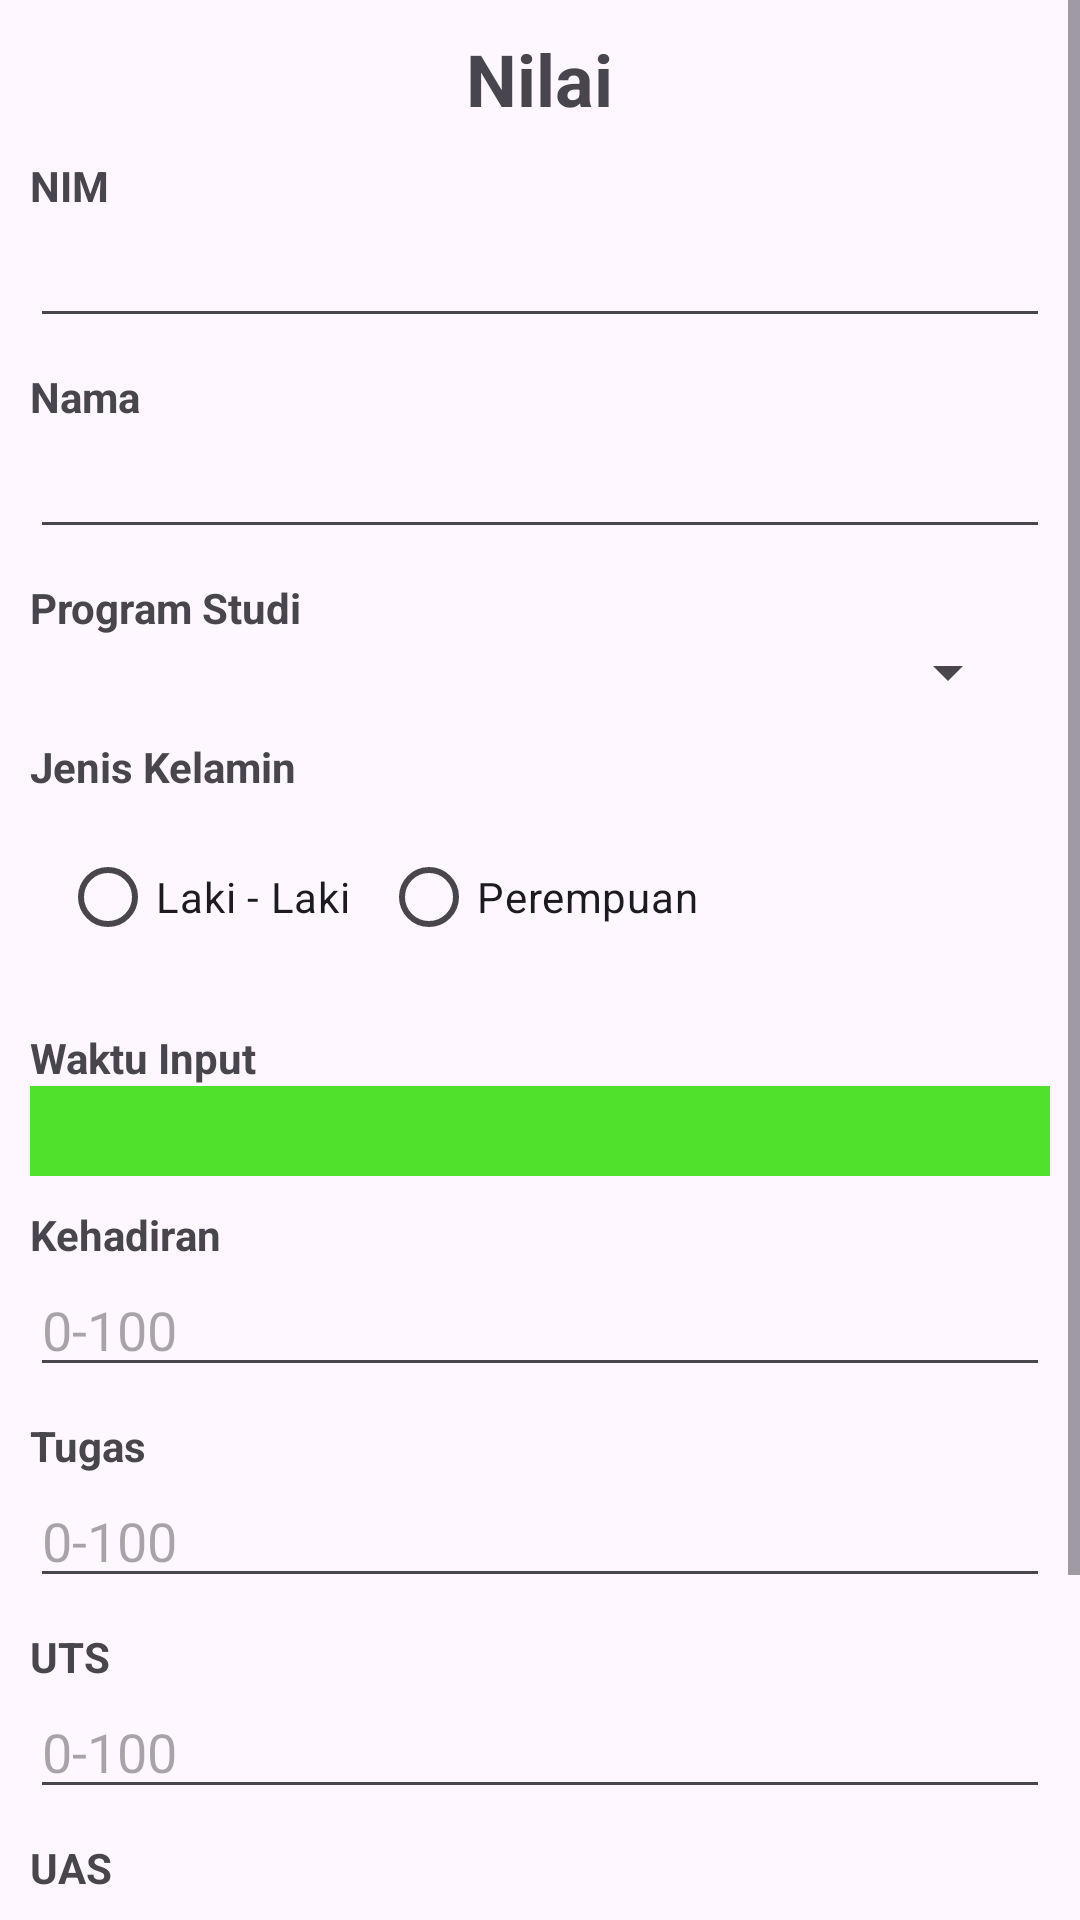

Write the Android layout XML for this screen, with the resource values it uses.
<!-- AndroidManifest.xml: application theme Theme.KotlinBasicTRPL3C -->
<!-- res/layout/activity_nilai.xml -->
<?xml version="1.0" encoding="utf-8"?>
<ScrollView xmlns:android="http://schemas.android.com/apk/res/android"
    xmlns:app="http://schemas.android.com/apk/res-auto"
    xmlns:tools="http://schemas.android.com/tools"
    android:id="@+id/main"
    android:layout_width="match_parent"
    android:layout_height="match_parent"
    android:fillViewport="true"
    tools:context=".ui.widget.NilaiActivity">

    <LinearLayout
        android:layout_width="match_parent"
        android:layout_height="wrap_content"
        android:orientation="vertical"
        android:padding="10dp">

        <TextView
            android:layout_width="wrap_content"
            android:layout_height="wrap_content"
            android:layout_gravity="center"
            android:text="Nilai"
            android:textSize="24sp"
            android:textStyle="bold" />

        <TextView
            android:layout_width="wrap_content"
            android:layout_height="wrap_content"
            android:layout_marginTop="10dp"
            android:text="NIM"
            android:textStyle="bold" />

        <EditText
            android:id="@+id/etNIM"
            android:layout_width="match_parent"
            android:layout_height="wrap_content"
            android:inputType="text" />

        <TextView
            android:layout_width="wrap_content"
            android:layout_height="wrap_content"
            android:layout_marginTop="10dp"
            android:text="Nama"
            android:textStyle="bold" />

        <EditText
            android:id="@+id/etNama"
            android:layout_width="match_parent"
            android:layout_height="wrap_content"
            android:inputType="text" />

        <TextView
            android:layout_width="wrap_content"
            android:layout_height="wrap_content"
            android:text="Program Studi"
            android:layout_marginTop="10dp"
            android:textStyle="bold"
            android:id="@+id/tvProdi" />

        <Spinner
            android:layout_width="match_parent"
            android:layout_height="wrap_content"
            android:layout_marginEnd="10dp"
            android:id="@+id/spinnerProdi" />

        <TextView
            android:layout_width="wrap_content"
            android:layout_height="wrap_content"
            android:text="Jenis Kelamin"
            android:layout_marginTop="10dp"
            android:textStyle="bold" />

        <RadioGroup
            android:id="@+id/rgJK"
            android:layout_width="wrap_content"
            android:layout_height="wrap_content"
            android:layout_margin="10dp"
            android:orientation="horizontal">

            <RadioButton
                android:id="@+id/rbLaki"
                android:layout_width="wrap_content"
                android:layout_height="wrap_content"
                android:text="Laki - Laki" />

            <RadioButton
                android:id="@+id/rbPerempuan"
                android:layout_width="wrap_content"
                android:layout_height="wrap_content"
                android:layout_marginStart="10dp"
                android:text="Perempuan" />

        </RadioGroup>

        <TextView
            android:layout_width="wrap_content"
            android:layout_height="wrap_content"
            android:text="Waktu Input"
            android:layout_marginTop="10dp"
            android:textStyle="bold" />

        <TextView
            android:layout_width="match_parent"
            android:layout_height="30dp"
            android:id="@+id/tvTime"
            app:drawableEndCompat="@drawable/ic_time"
            android:background="#4FE22C"
            app:drawableTint="#FFE700" />

        <TextView
            android:layout_width="wrap_content"
            android:layout_height="wrap_content"
            android:layout_marginTop="10dp"
            android:text="Kehadiran"
            android:textStyle="bold" />

        <EditText
            android:id="@+id/etKhd"
            android:layout_width="match_parent"
            android:layout_height="wrap_content"
            android:hint="0-100"
            android:inputType="number" />

        <TextView
            android:layout_width="wrap_content"
            android:layout_height="wrap_content"
            android:layout_marginTop="10dp"
            android:text="Tugas"
            android:textStyle="bold" />

        <EditText
            android:id="@+id/etTugas"
            android:layout_width="match_parent"
            android:layout_height="wrap_content"
            android:hint="0-100"
            android:inputType="number" />

        <TextView
            android:layout_width="wrap_content"
            android:layout_height="wrap_content"
            android:layout_marginTop="10dp"
            android:text="UTS"
            android:textStyle="bold" />

        <EditText
            android:id="@+id/etUTS"
            android:layout_width="match_parent"
            android:layout_height="wrap_content"
            android:hint="0-100"
            android:inputType="number" />

        <TextView
            android:layout_width="wrap_content"
            android:layout_height="wrap_content"
            android:layout_marginTop="10dp"
            android:text="UAS"
            android:textStyle="bold" />

        <EditText
            android:id="@+id/etUAS"
            android:layout_width="match_parent"
            android:layout_height="wrap_content"
            android:hint="0-100"
            android:inputType="number" />

        <Button
            android:id="@+id/btnSimpan"
            android:layout_width="wrap_content"
            android:layout_height="wrap_content"
            android:layout_gravity="center"
            android:layout_marginTop="20dp"
            android:text="SIMPAN" />

        <TextView
            android:id="@+id/tvNilai"
            android:layout_width="wrap_content"
            android:layout_height="wrap_content"
            android:layout_marginTop="10dp" />
    </LinearLayout>
</ScrollView>
<!-- resources referenced by this layout -->
<resources>
  <style name="Theme.KotlinBasicTRPL3C" parent="Base.Theme.KotlinBasicTRPL3C" />
  <style name="Base.Theme.KotlinBasicTRPL3C" parent="Theme.Material3.DayNight.NoActionBar">
          
          
      </style>
</resources>
